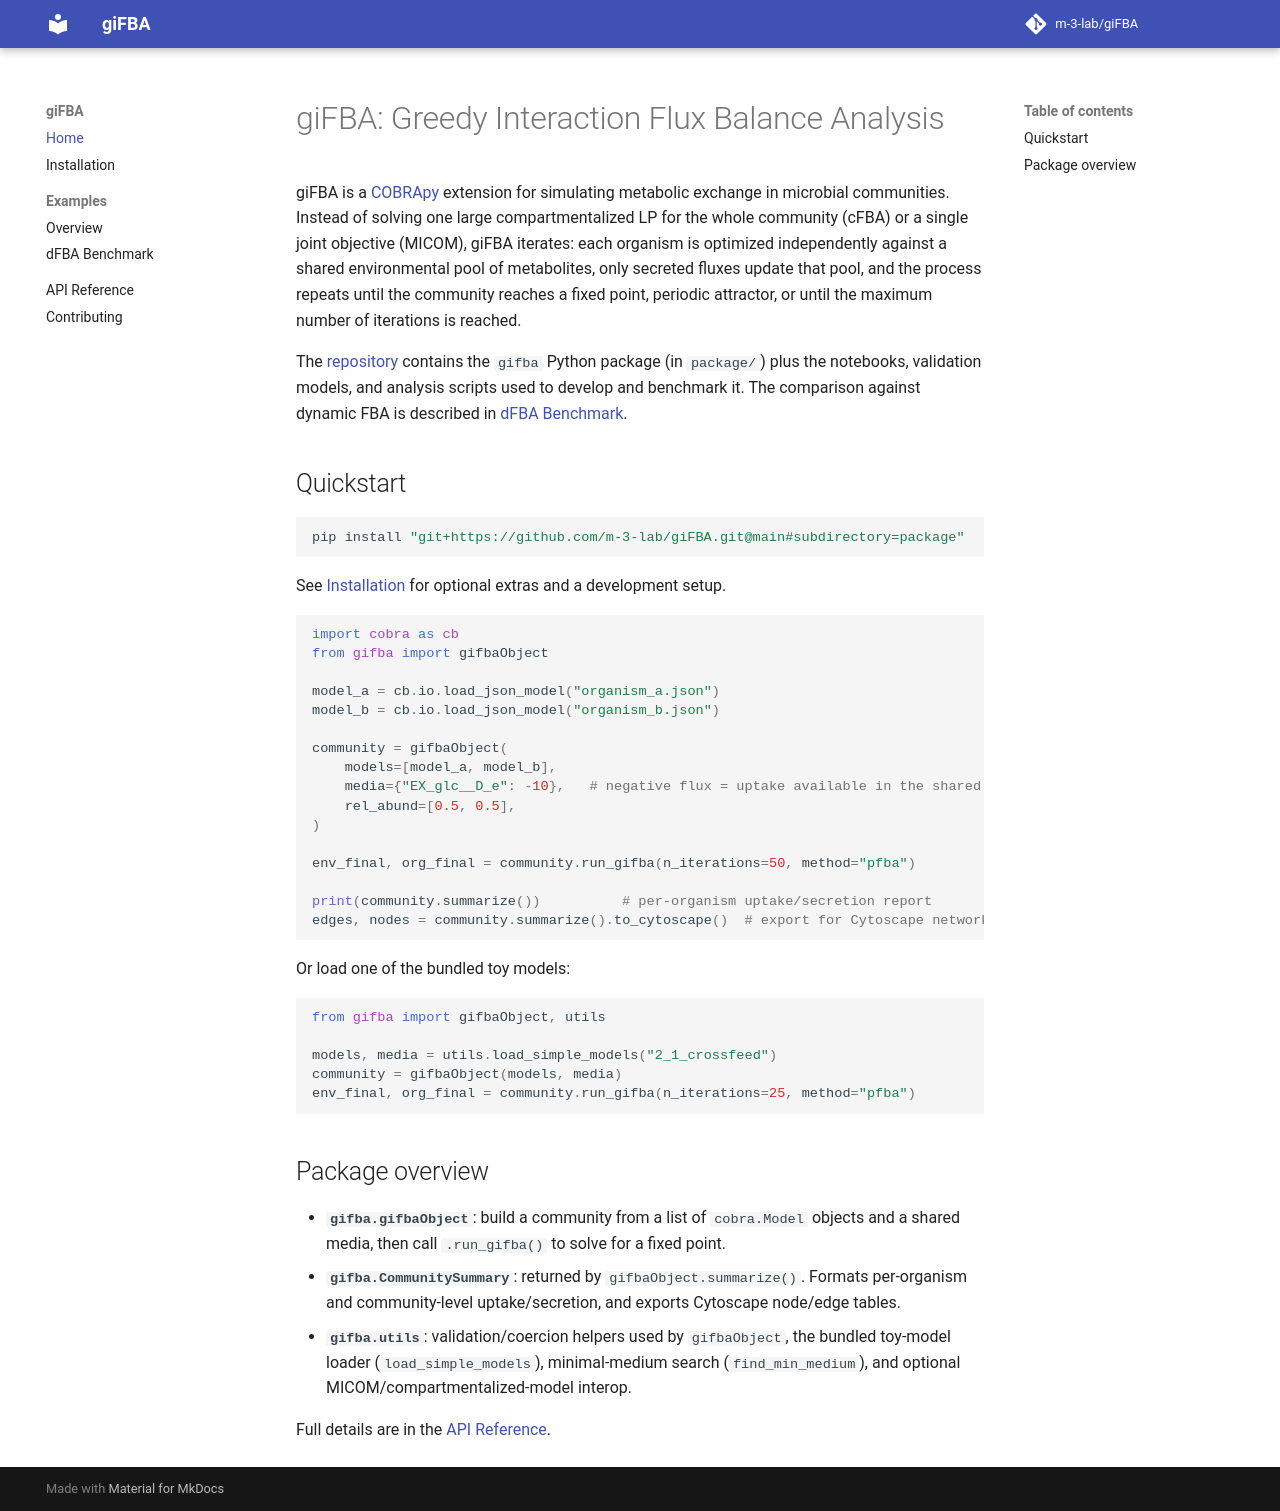

repository: m-3-lab/giFBA · page: index.html · generator: mkdocs

# giFBA: Greedy Interaction Flux Balance Analysis

giFBA is a [COBRApy](https://opencobra.github.io/cobrapy/) extension for simulating
metabolic exchange in microbial communities. Instead of solving one large
compartmentalized LP for the whole community (cFBA) or a single joint objective
(MICOM), giFBA iterates: each organism is optimized independently against a shared
environmental pool of metabolites, only secreted fluxes update that pool, and the
process repeats until the community reaches a fixed point, periodic attractor, or until
the maximum number of iterations is reached.

The [repository](https://github.com/m-3-lab/giFBA) contains the `gifba` Python package
(in `package/`) plus the notebooks, validation models, and analysis scripts used to
develop and benchmark it. The comparison against dynamic FBA is described in
[dFBA Benchmark](examples/dfba_benchmark.md).

## Quickstart

```bash
pip install "git+https://github.com/m-3-lab/giFBA.git@main#subdirectory=package"
```

See [Installation](installation.md) for optional extras and a development setup.

```python
import cobra as cb
from gifba import gifbaObject

model_a = cb.io.load_json_model("organism_a.json")
model_b = cb.io.load_json_model("organism_b.json")

community = gifbaObject(
    models=[model_a, model_b],
    media={"EX_glc__D_e": -10},   # negative flux = uptake available in the shared pool
    rel_abund=[0.5, 0.5],
)

env_final, org_final = community.run_gifba(n_iterations=50, method="pfba")

print(community.summarize())          # per-organism uptake/secretion report
edges, nodes = community.summarize().to_cytoscape()  # export for Cytoscape network viz
```

Or load one of the bundled toy models:

```python
from gifba import gifbaObject, utils

models, media = utils.load_simple_models("2_1_crossfeed")
community = gifbaObject(models, media)
env_final, org_final = community.run_gifba(n_iterations=25, method="pfba")
```

## Package overview

- **`gifba.gifbaObject`**: build a community from a list of `cobra.Model` objects
  and a shared media, then call `.run_gifba()` to solve for a fixed point.
- **`gifba.CommunitySummary`**: returned by `gifbaObject.summarize()`. Formats
  per-organism and community-level uptake/secretion, and exports Cytoscape node/edge
  tables.
- **`gifba.utils`**: validation/coercion helpers used by `gifbaObject`, the bundled
  toy-model loader (`load_simple_models`), minimal-medium search
  (`find_min_medium`), and optional MICOM/compartmentalized-model interop.

Full details are in the [API Reference](api.md).
